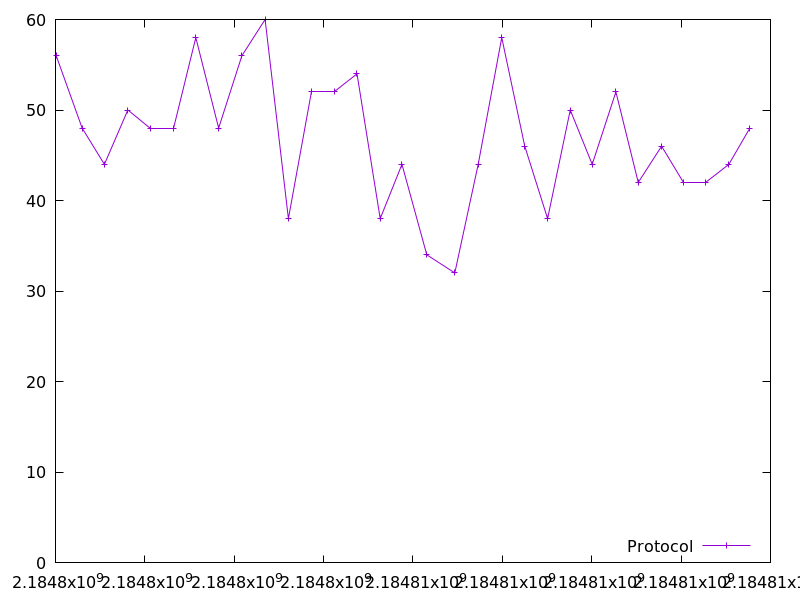

The file beside this chart, header and first rows:
2184798015.339912, 56.0
2184798596, 48.0
2184799095, 44.0
2184799620, 50.0
2184800124, 48.0
2184800645, 48.0
2184801140, 58.0
2184801651, 48.0
2184802172, 56.0
2184802691, 60.0
2184803212, 38.0
2184803720, 52.0
2184804249, 52.0
2184804748, 54.0
2184805266, 38.0
2184805753, 44.0
2184806310, 34.0
2184806936, 32.0
2184807459, 44.0
2184807987, 58.0
2184808502, 46.0
2184809012, 38.0
2184809520, 50.0
2184810011, 44.0
2184810541, 52.0
2184811041, 42.0
2184811564, 46.0
2184812063, 42.0
2184812554, 42.0
2184813069, 44.0
2184813539, 48.0
